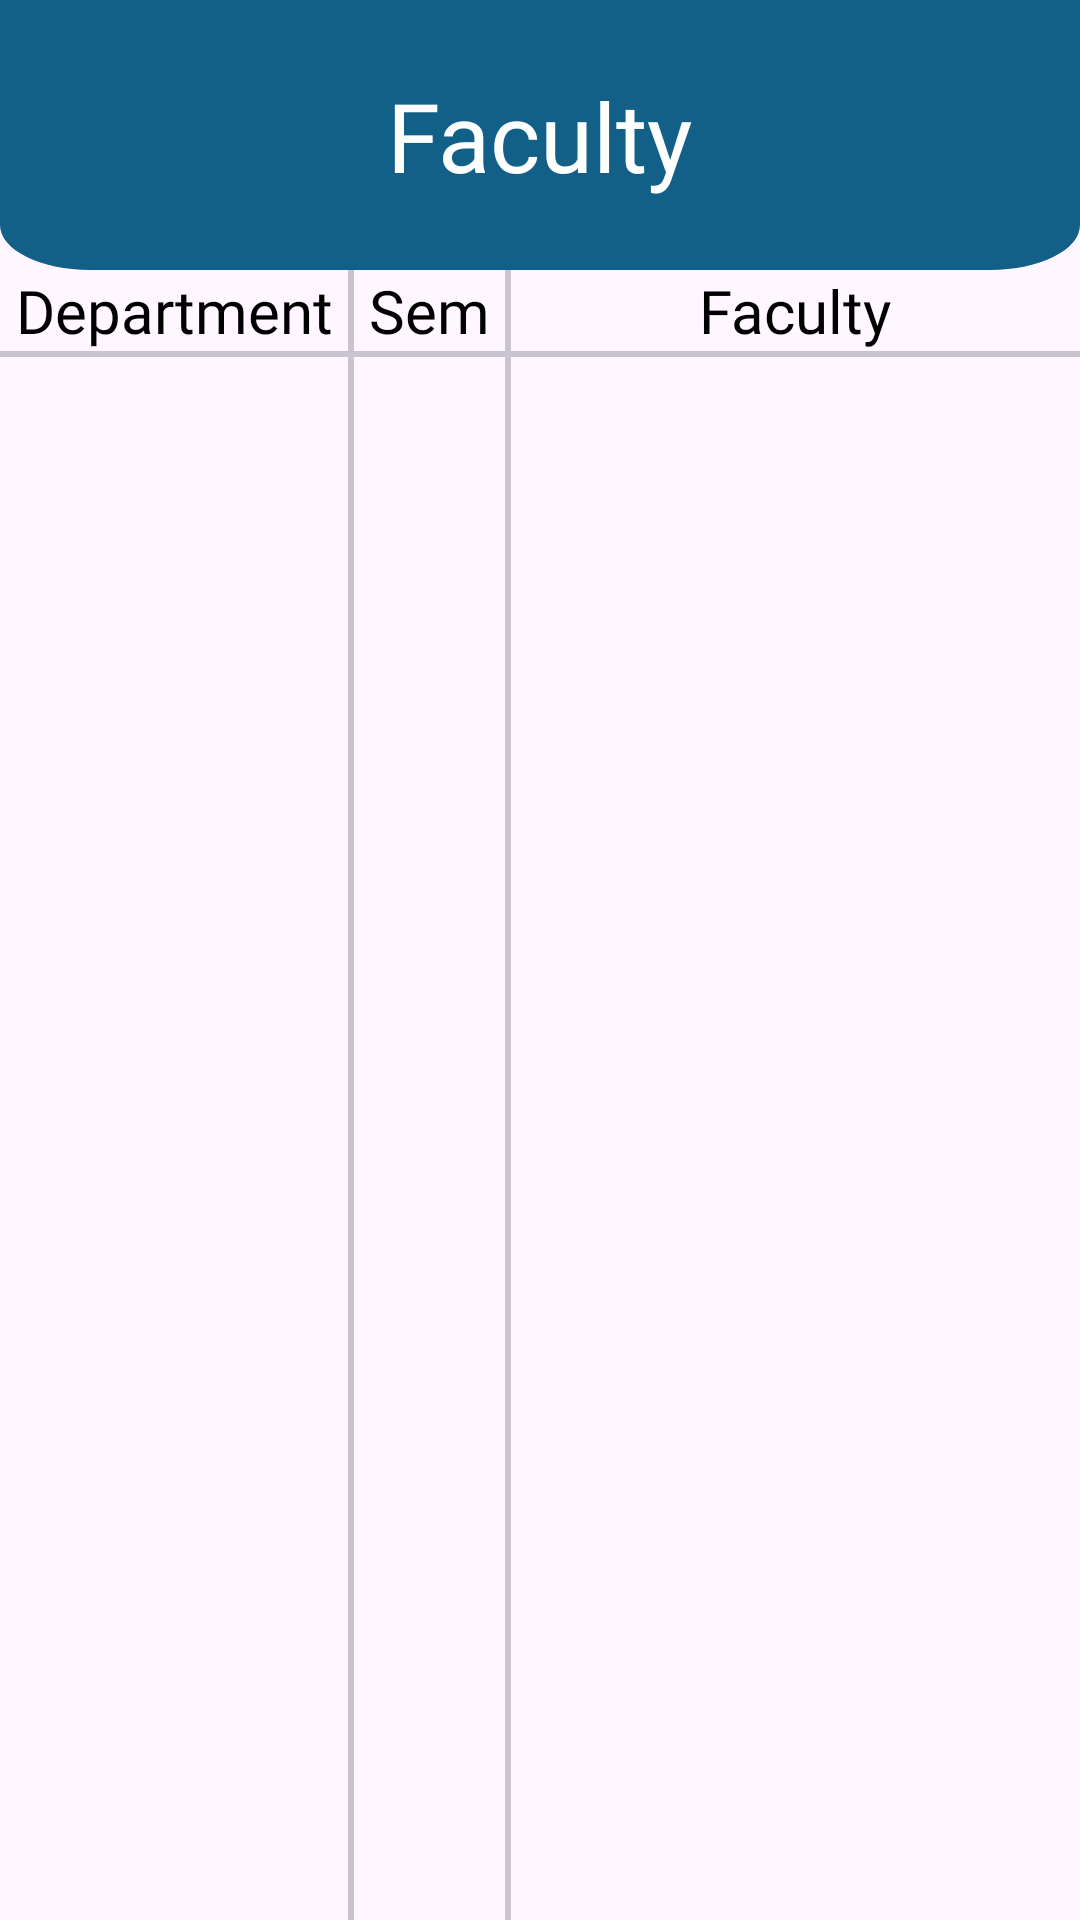

Produce the Android XML layout that renders to this screen, including the resource entries it uses.
<!-- AndroidManifest.xml: activity theme Theme.GCWCampus -->
<!-- res/layout/activity_faculties.xml -->
<?xml version="1.0" encoding="utf-8"?>
<androidx.constraintlayout.widget.ConstraintLayout xmlns:android="http://schemas.android.com/apk/res/android"
    xmlns:app="http://schemas.android.com/apk/res-auto"
    xmlns:tools="http://schemas.android.com/tools"
    android:id="@+id/main"
    android:layout_width="match_parent"
    android:layout_height="match_parent"
    tools:context=".activities.FacultiesActivity">

    <ImageView
        android:id="@+id/imageView6"
        android:layout_width="match_parent"
        android:layout_height="90dp"
        android:scaleType="fitXY"
        android:contentDescription="@string/image_description"
        android:src="@drawable/profile_vector"
        app:layout_constraintEnd_toEndOf="parent"
        app:layout_constraintStart_toStartOf="parent"
        app:layout_constraintTop_toTopOf="parent" />

    <TextView
        android:id="@+id/textView18"
        android:layout_width="wrap_content"
        android:layout_height="wrap_content"
        android:fontFamily="@font/titillium_web_regular"
        android:text="@string/faculty"
        android:textColor="@color/white_text"
        android:textSize="32sp"
        app:layout_constraintBottom_toBottomOf="@+id/imageView6"
        app:layout_constraintEnd_toEndOf="@+id/imageView6"
        app:layout_constraintStart_toStartOf="@+id/imageView6"
        app:layout_constraintTop_toTopOf="@+id/imageView6" />

    <RelativeLayout
        android:layout_width="0dp"
        android:layout_height="wrap_content"
        app:layout_constraintEnd_toEndOf="parent"
        app:layout_constraintStart_toStartOf="parent"
        app:layout_constraintTop_toBottomOf="@+id/imageView6">

        <TextView
            android:id="@+id/dep_textview"
            android:layout_width="wrap_content"
            android:layout_height="wrap_content"
            android:fontFamily="@font/titillium_web_regular"
            android:textColor="@color/black_text"
            android:text="@string/department"
            android:gravity="center"
            android:textSize="20sp"
            android:layout_alignParentStart="true"
            android:layout_marginStart="5dp"
            android:layout_alignParentTop="true"/>

        <com.google.android.material.divider.MaterialDivider
            android:id="@+id/divider1"
            android:layout_width="2dp"
            android:layout_height="match_parent"
            android:layout_marginStart="5dp"
            android:layout_marginEnd="5dp"
            app:dividerThickness="1dp"
            android:layout_toEndOf="@+id/dep_textview"
            android:layout_alignParentTop="true"
            android:layout_alignParentBottom="true"/>

        <TextView
            android:id="@+id/sem_textview"
            android:layout_width="wrap_content"
            android:layout_height="wrap_content"
            android:textSize="20sp"
            android:text="@string/sem"
            android:fontFamily="@font/titillium_web_regular"
            android:textColor="@color/black_text"
            android:layout_toEndOf="@+id/divider1"
            android:layout_alignParentTop="true"/>

        <com.google.android.material.divider.MaterialDivider
            android:id="@+id/divider2"
            android:layout_width="2dp"
            android:layout_height="match_parent"
            android:layout_alignParentTop="true"
            android:layout_alignParentBottom="true"
            android:layout_marginStart="5dp"
            android:layout_toEndOf="@+id/sem_textview"
            app:dividerThickness="1dp" />

        <TextView
            android:layout_width="wrap_content"
            android:layout_height="wrap_content"
            android:textSize="20sp"
            android:text="@string/faculty"
            android:fontFamily="@font/titillium_web_regular"
            android:textColor="@color/black_text"
            android:layout_toEndOf="@+id/divider2"
            android:layout_alignParentTop="true"
            android:gravity="center"
            android:layout_alignParentEnd="true"/>

        <com.google.android.material.divider.MaterialDivider
            android:id="@+id/horizontal_divider"
            android:layout_width="match_parent"
            android:layout_height="2dp"
            android:layout_alignParentStart="true"
            android:layout_alignParentEnd="true"
            app:dividerThickness="1dp"
            android:layout_below="@+id/dep_textview"/>

        <RelativeLayout
            android:layout_width="wrap_content"
            android:layout_height="wrap_content"
            android:layout_below="@+id/horizontal_divider"
            android:layout_alignParentStart="true"
            android:layout_alignEnd="@+id/divider1">

            <TextView
                android:id="@+id/tv_dep_faculty"
                android:layout_width="match_parent"
                android:layout_height="wrap_content"
                android:layout_alignParentStart="true"
                android:layout_alignParentEnd="true"
                android:layout_alignParentTop="true"
                android:textColor="@color/black_text"
                android:textSize="16sp"
                android:textAlignment="center"
                android:fontFamily="@font/titillium_web_regular"/>

        </RelativeLayout>

        <RelativeLayout
            android:layout_width="wrap_content"
            android:layout_height="wrap_content"
            android:layout_below="@+id/horizontal_divider"
            android:layout_toEndOf="@id/divider1"
            android:layout_alignEnd="@+id/divider2">

            <TextView
                android:id="@+id/tv_sem_faculty"
                android:layout_width="match_parent"
                android:layout_height="wrap_content"
                android:layout_alignParentStart="true"
                android:layout_alignParentEnd="true"
                android:layout_alignParentTop="true"
                android:textColor="@color/black_text"
                android:textSize="16sp"
                android:textAlignment="center"
                android:fontFamily="@font/titillium_web_regular"/>

        </RelativeLayout>

        <RelativeLayout
            android:layout_width="wrap_content"
            android:layout_height="wrap_content"
            android:layout_below="@+id/horizontal_divider"
            android:layout_toEndOf="@id/divider2"
            android:layout_alignParentEnd="true">

            <androidx.recyclerview.widget.RecyclerView
                android:id="@+id/rv_faculty"
                android:layout_width="match_parent"
                android:layout_height="wrap_content"
                android:layout_alignParentTop="true"
                android:layout_alignParentBottom="true"
                android:layout_alignParentStart="true"
                android:layout_alignParentEnd="true"/>

        </RelativeLayout>

    </RelativeLayout>

</androidx.constraintlayout.widget.ConstraintLayout>
<!-- resources referenced by this layout -->
<resources>
  <color name="black_text">#FF000000</color>
  <color name="white_text">#FFFFFFFF</color>
  <!-- drawable profile_vector (drawable) -->
  <vector xmlns:android="http://schemas.android.com/apk/res/android"
      android:width="360dp"
      android:height="180dp"
      android:viewportWidth="360"
      android:viewportHeight="180">
    <path
        android:pathData="M0,0H360V150C360,166.57 346.57,180 330,180H30C13.43,180 0,166.57 0,150V0Z"
        android:fillColor="#126087"/>
  </vector>
  <string name="department">Department</string>
  <string name="faculty">Faculty</string>
  <string name="image_description">This is image</string>
  <string name="sem">Sem</string>
  <style name="Theme.GCWCampus" parent="Base.Theme.GCWCampus" />
  <style name="Base.Theme.GCWCampus" parent="Theme.Material3.DayNight.NoActionBar">
          
          <item name="colorPrimary">@color/button_color</item>
      </style>
  <color name="button_color">#FF1EAAEF</color>
</resources>
